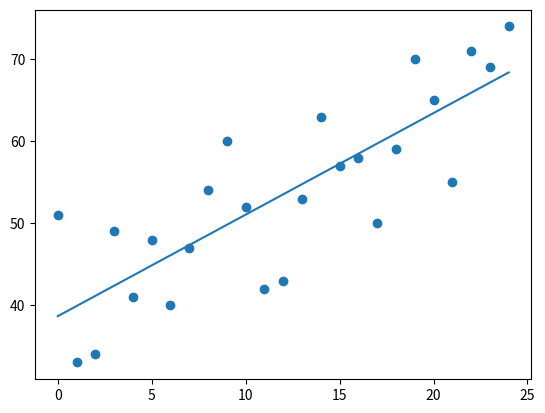

Write the Python code that produced this figure.
import matplotlib.pyplot as plt
import numpy as np


# Final Test, task #2
def task2():
    ys = [51, 33, 34, 49, 41, 48, 40, 47, 54, 60, 52, 42, 43, 53, 63, 57, 58, 50, 59, 70, 65, 55, 71, 69, 74]
    xs = range(len(ys))
    plt.scatter(xs, ys)

    n = len(ys)
    y_sum = np.sum(ys)
    x_sum = np.sum(xs)
    a = (n * np.sum([ys[i] * xs[i] for i in range(len(ys))]) - x_sum * y_sum) / \
        (n * ((np.array(xs) ** 2).sum()) - x_sum ** 2)
    b = (y_sum - a * x_sum) / n

    def approx_fun(x): return a * x + b

    approx_y = [approx_fun(x) for x in xs]
    plt.plot(xs, approx_y)
    plt.show()
    print(a, b)

    avg_y = y_sum / n

    r2 = 1 - np.sum([(ys[i] - approx_fun(xs[i])) ** 2 for i in range(n)]) / \
         np.sum([(ys[i] - avg_y) ** 2 for i in range(n)])
    print(r2)


def main():
    task2()


if __name__ == '__main__':
    main()
